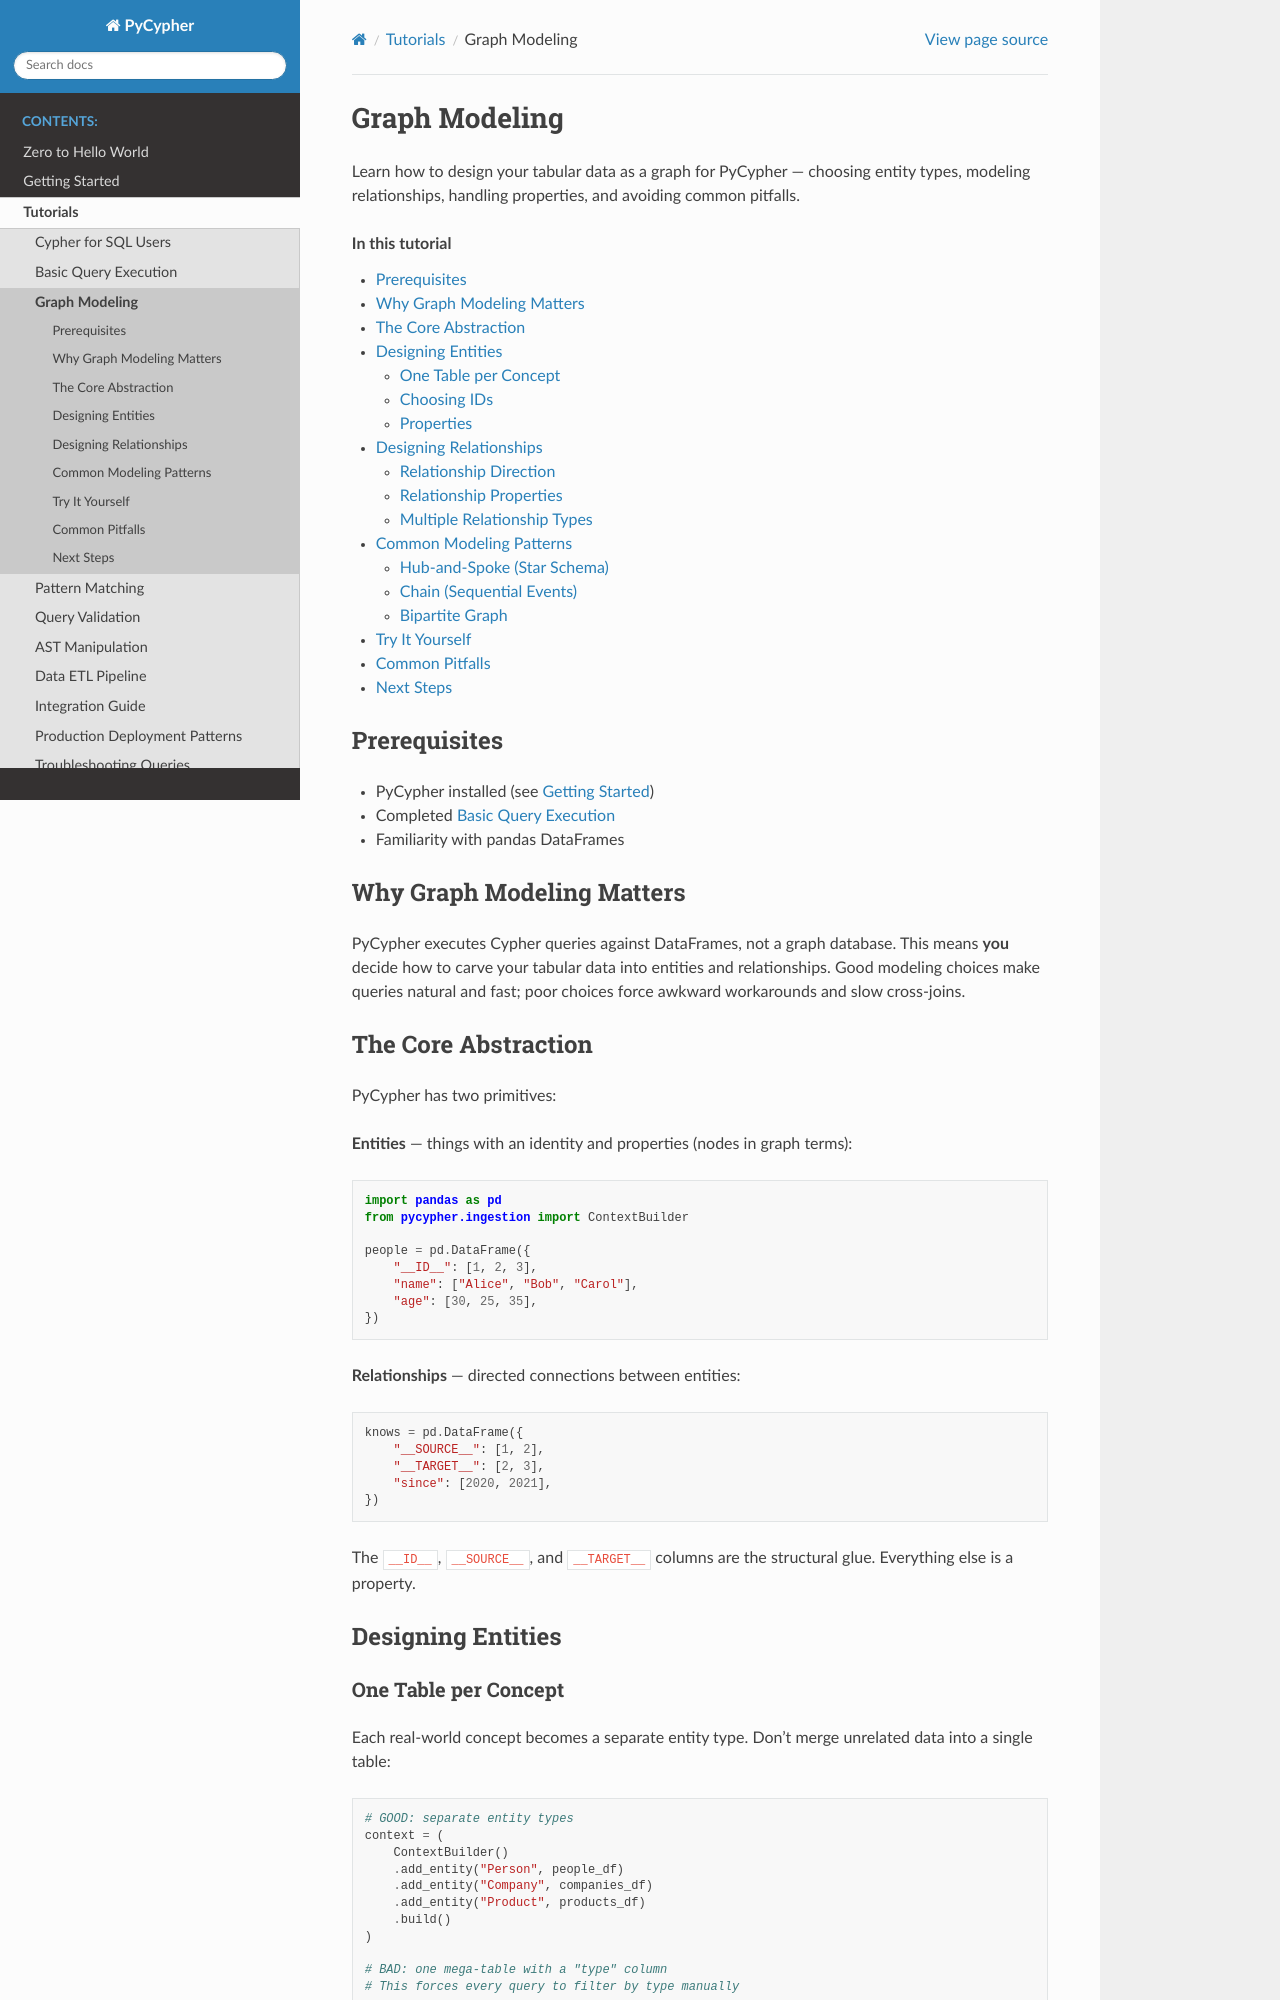

repository: zacernst/nmetl · page: tutorials/graph_modeling.html · generator: sphinx

Graph Modeling
==============

Learn how to design your tabular data as a graph for PyCypher — choosing
entity types, modeling relationships, handling properties, and avoiding
common pitfalls.

.. contents:: In this tutorial
   :local:
   :depth: 2

Prerequisites
-------------

* PyCypher installed (see :doc:`../getting_started`)
* Completed :doc:`basic_query_parsing`
* Familiarity with pandas DataFrames

Why Graph Modeling Matters
--------------------------

PyCypher executes Cypher queries against DataFrames, not a graph database.
This means **you** decide how to carve your tabular data into entities and
relationships.  Good modeling choices make queries natural and fast; poor
choices force awkward workarounds and slow cross-joins.

The Core Abstraction
--------------------

PyCypher has two primitives:

**Entities** — things with an identity and properties (nodes in graph terms):

.. code-block:: python

   import pandas as pd
   from pycypher.ingestion import ContextBuilder

   people = pd.DataFrame({
       "__ID__": [1, 2, 3],
       "name": ["Alice", "Bob", "Carol"],
       "age": [30, 25, 35],
   })

**Relationships** — directed connections between entities:

.. code-block:: python

   knows = pd.DataFrame({
       "__SOURCE__": [1, 2],
       "__TARGET__": [2, 3],
       "since": [2020, 2021],
   })

The ``__ID__``, ``__SOURCE__``, and ``__TARGET__`` columns are the
structural glue.  Everything else is a property.

Designing Entities
------------------

One Table per Concept
~~~~~~~~~~~~~~~~~~~~~

Each real-world concept becomes a separate entity type.  Don't merge
unrelated data into a single table:

.. code-block:: python

   # GOOD: separate entity types
   context = (
       ContextBuilder()
       .add_entity("Person", people_df)
       .add_entity("Company", companies_df)
       .add_entity("Product", products_df)
       .build()
   )

   # BAD: one mega-table with a "type" column
   # This forces every query to filter by type manually
